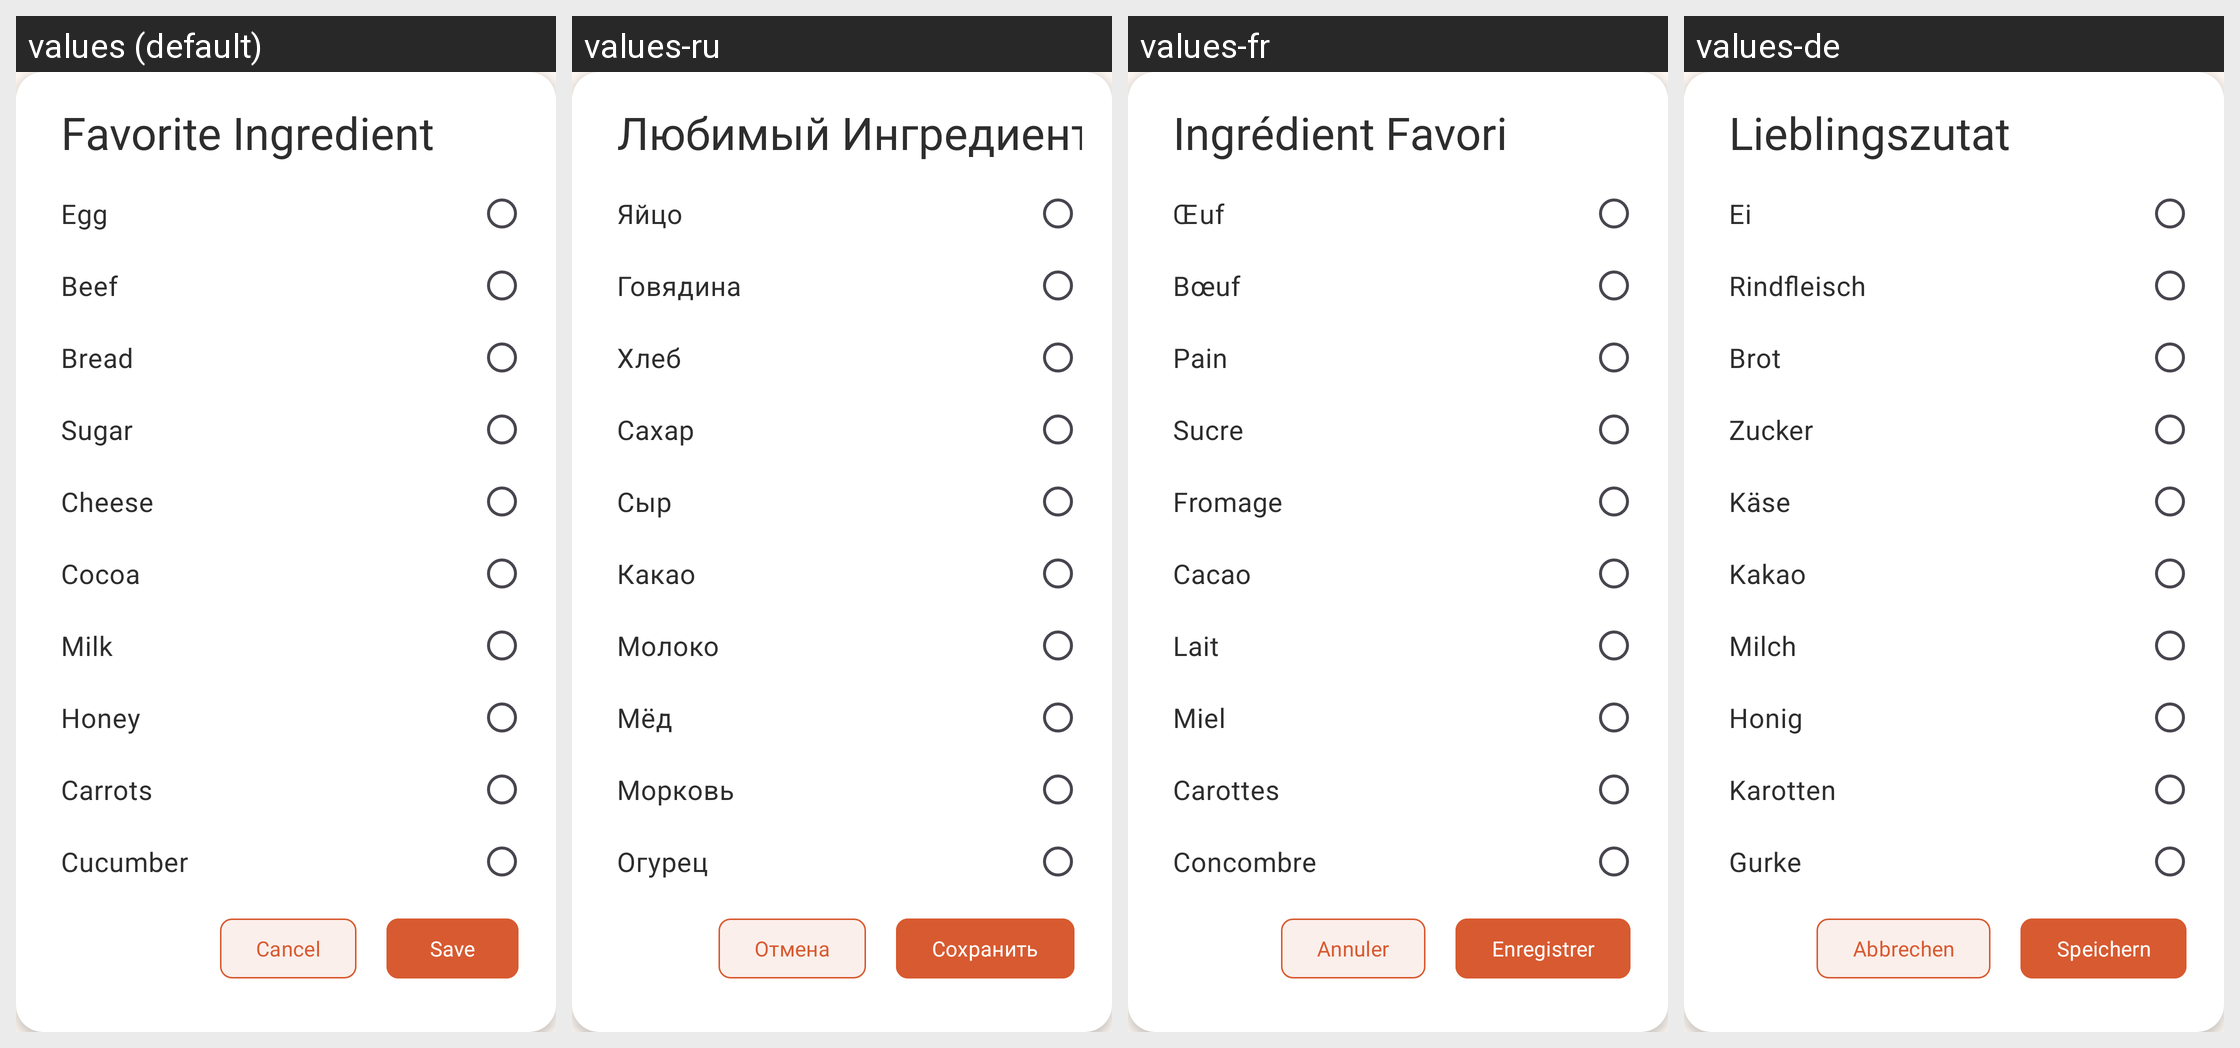

The Android screen above is rendered under several locales of the same app. Produce the string resources it draws, with the default and per-locale values.
Android screen res/layout/ingredient_alert_dialog.xml rendered under 4 locales, left to right: values (default), values-ru, values-fr, values-de. Device: Nexus 5 (rendered at 1080×1920; each locale shown at half size, 540×960, under a caption strip naming it); theme Theme.CookBook.
Other locales in the repository, not shown: values-tr, values-zh.
Strings drawn on this screen, with the default value and each locale's value (text and hints the layout hard-codes, and strings that could not be matched under every locale, appear in the picture but are not listed):

favorite_ingredient
  values: Favorite Ingredient
  values-ru: Любимый Ингредиент
  values-fr: Ingrédient Favori
  values-de: Lieblingszutat

egg
  values: Egg
  values-ru: Яйцо
  values-fr: Œuf
  values-de: Ei

beef
  values: Beef
  values-ru: Говядина
  values-fr: Bœuf
  values-de: Rindfleisch

bread
  values: Bread
  values-ru: Хлеб
  values-fr: Pain
  values-de: Brot

sugar
  values: Sugar
  values-ru: Сахар
  values-fr: Sucre
  values-de: Zucker

cheese
  values: Cheese
  values-ru: Сыр
  values-fr: Fromage
  values-de: Käse

cocoa
  values: Cocoa
  values-ru: Какао
  values-fr: Cacao
  values-de: Kakao

milk
  values: Milk
  values-ru: Молоко
  values-fr: Lait
  values-de: Milch

honey
  values: Honey
  values-ru: Мёд
  values-fr: Miel
  values-de: Honig

carrots
  values: Carrots
  values-ru: Морковь
  values-fr: Carottes
  values-de: Karotten

cucumber
  values: Cucumber
  values-ru: Огурец
  values-fr: Concombre
  values-de: Gurke

cancel
  values: Cancel
  values-ru: Отмена
  values-fr: Annuler
  values-de: Abbrechen

save
  values: Save
  values-ru: Сохранить
  values-fr: Enregistrer
  values-de: Speichern
